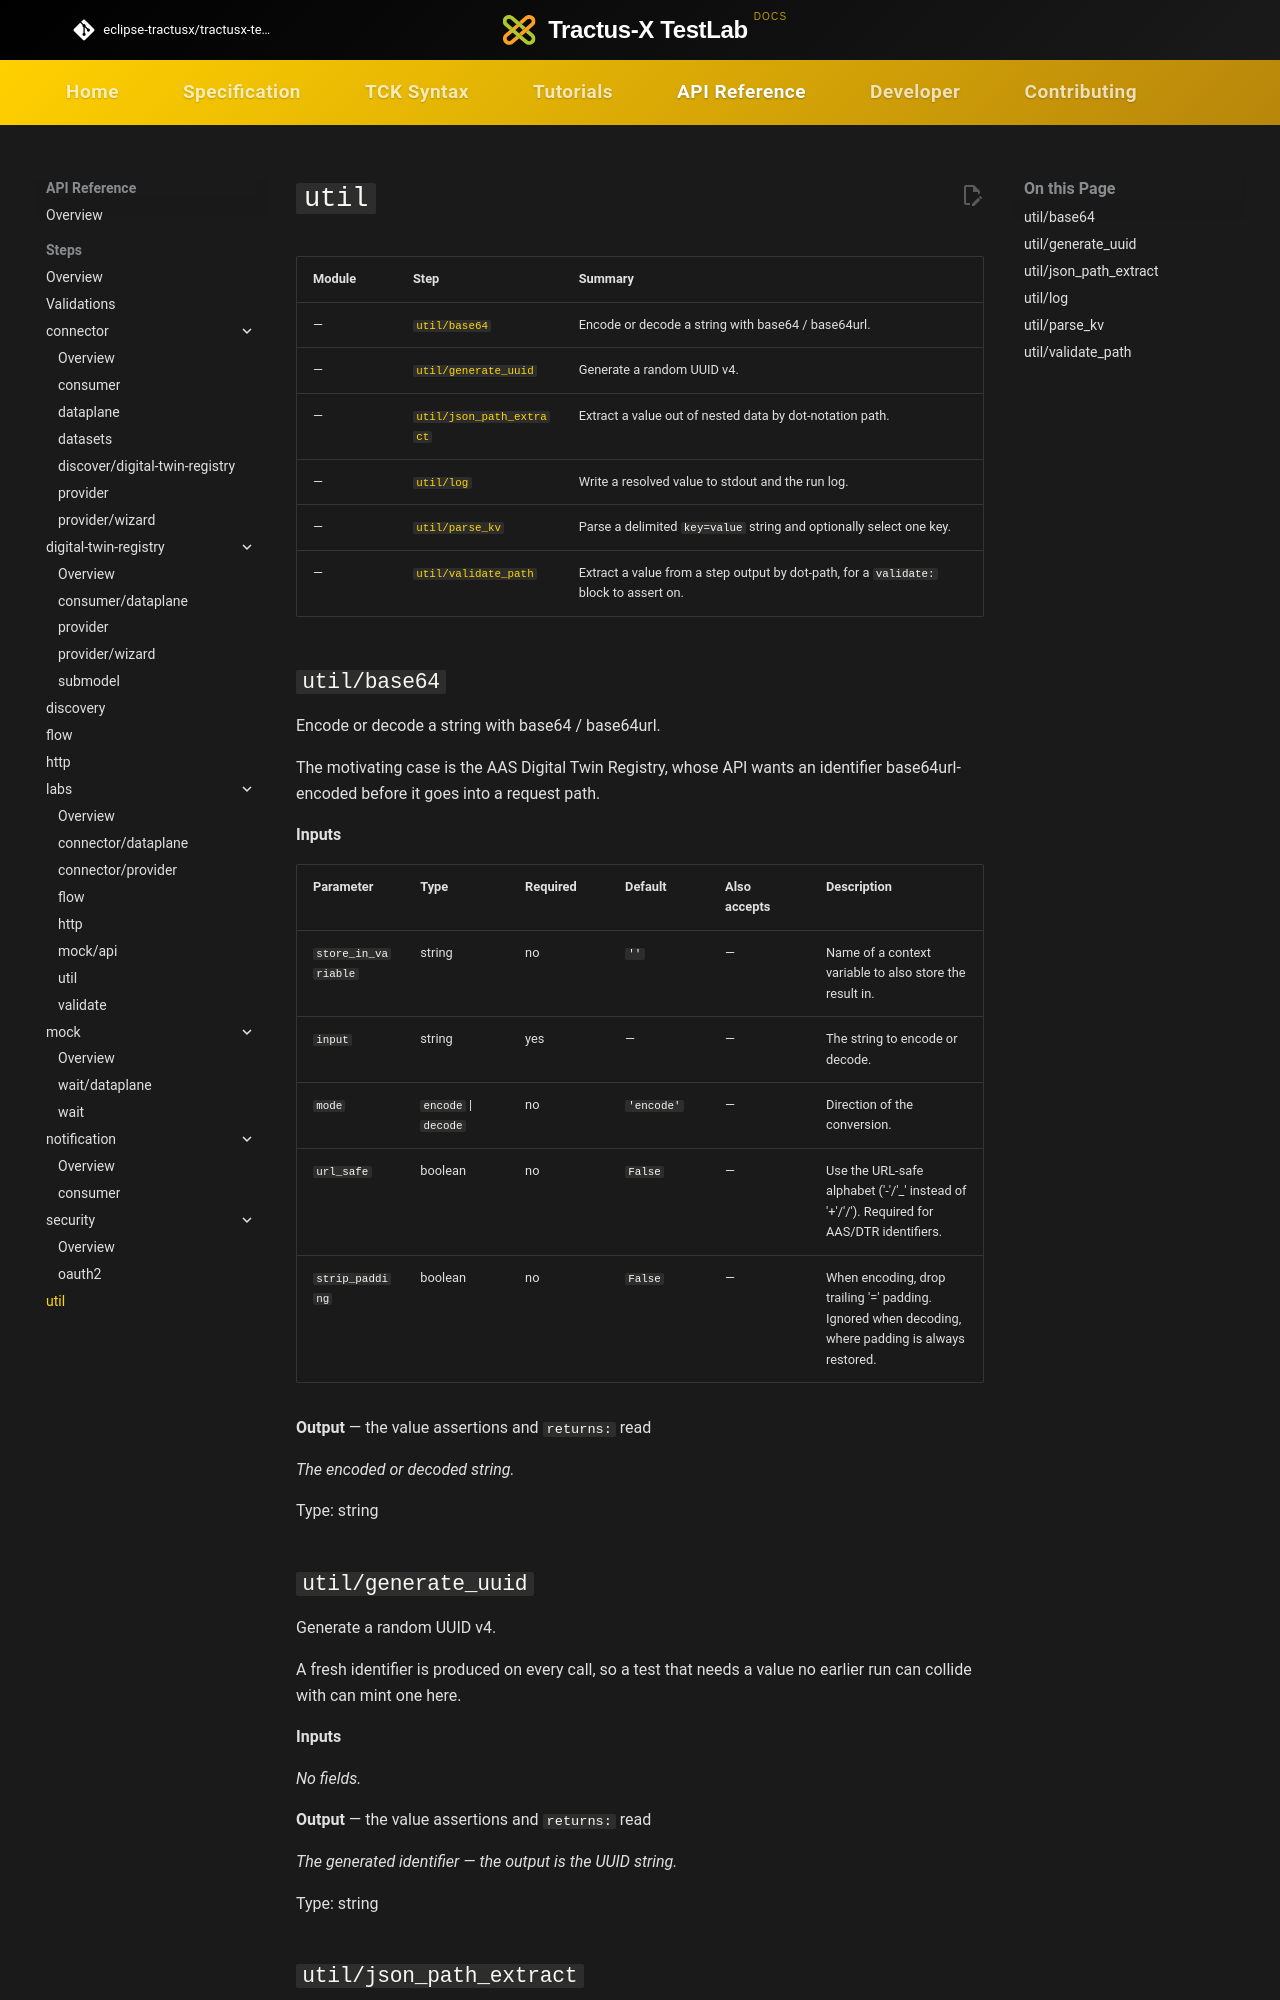

repository: eclipse-tractusx/tractusx-testlab · page: api-reference/steps/util/index.html · generator: mkdocs

# `util`

<!-- Generated by `testlab docs`. Do not edit by hand. -->

| Module | Step | Summary |
|---|---|---|
| — | [`util/base64`](#util-base64) | Encode or decode a string with base64 / base64url. |
| — | [`util/generate_uuid`](#util-generate_uuid) | Generate a random UUID v4. |
| — | [`util/json_path_extract`](#util-json_path_extract) | Extract a value out of nested data by dot-notation path. |
| — | [`util/log`](#util-log) | Write a resolved value to stdout and the run log. |
| — | [`util/parse_kv`](#util-parse_kv) | Parse a delimited `key=value` string and optionally select one key. |
| — | [`util/validate_path`](#util-validate_path) | Extract a value from a step output by dot-path, for a `validate:` block to assert on. |

## `util/base64` { #util-base64 }

Encode or decode a string with base64 / base64url.

The motivating case is the AAS Digital Twin Registry, whose API wants an identifier base64url-encoded before it goes into a request path.

**Inputs**

| Parameter | Type | Required | Default | Also accepts | Description |
|---|---|---|---|---|---|
| `store_in_variable` | string | no | `''` | — | Name of a context variable to also store the result in. |
| `input` | string | yes | — | — | The string to encode or decode. |
| `mode` | `encode` \| `decode` | no | `'encode'` | — | Direction of the conversion. |
| `url_safe` | boolean | no | `False` | — | Use the URL-safe alphabet ('-'/'_' instead of '+'/'/'). Required for AAS/DTR identifiers. |
| `strip_padding` | boolean | no | `False` | — | When encoding, drop trailing '=' padding. Ignored when decoding, where padding is always restored. |

**Output** — the value assertions and `returns:` read

_The encoded or decoded string._

Type: string

## `util/generate_uuid` { #util-generate_uuid }

Generate a random UUID v4.

A fresh identifier is produced on every call, so a test that needs a value no earlier run can collide with can mint one here.

**Inputs**

_No fields._

**Output** — the value assertions and `returns:` read

_The generated identifier — the output *is* the UUID string._

Type: string
